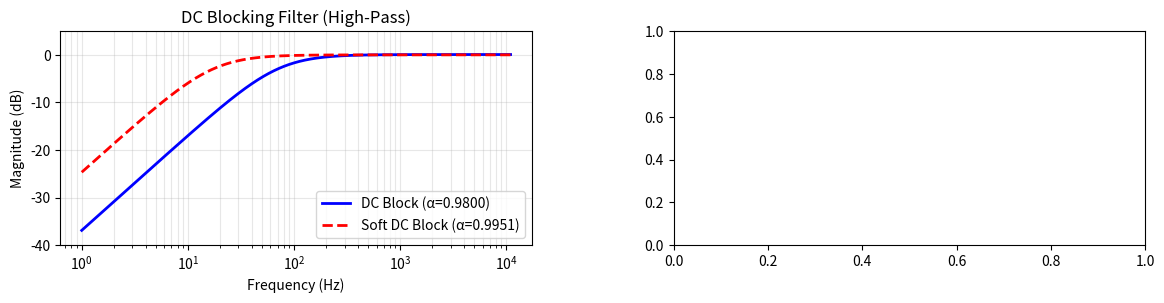

The script that saved this image: (Note: this script raises an exception after producing the figure.)
#!/usr/bin/env python3
"""
Filter Characteristics Visualization for Audio Engine
Generates frequency response and transfer function plots for the DSP filters.
"""

import numpy as np
import matplotlib.pyplot as plt
from matplotlib.gridspec import GridSpec

# Filter coefficients from audio_engine.h
DC_FILTER_ALPHA = 64225 / 65536  # 0.98
SOFT_DC_FILTER_ALPHA = 65216 / 65536  # 0.995

# 16-bit Biquad LPF levels (higher alpha = stronger filtering)
LPF_16BIT_VERY_SOFT = 40960 / 65536  # 0.625 - lightest filtering
LPF_16BIT_SOFT = 52429 / 65536  # ~0.80 - gentle filtering
LPF_16BIT_MEDIUM = 57344 / 65536  # 0.875 - balanced filtering
LPF_16BIT_AGGRESSIVE = 63488 / 65536  # ~0.97 - strongest filtering

# 8-bit LPF levels (one-pole filter, narrower range for stability)
LPF_VERY_SOFT = 61440 / 65536  # 0.9375
LPF_SOFT = 57344 / 65536  # 0.875
LPF_MEDIUM = 49152 / 65536  # 0.75
LPF_AGGRESSIVE = 40960 / 65536  # 0.625

# Sampling frequency
FS = 22000  # Hz (default playback speed)

def dc_blocking_filter_response(alpha, fs=FS):
    """
    Calculate frequency response of DC blocking filter (high-pass).
    H(z) = (1 - z^-1) / (1 - alpha*z^-1)
    """
    frequencies = np.logspace(0, np.log10(fs/2), 1000)
    omega = 2 * np.pi * frequencies / fs
    
    # Calculate magnitude response
    z = np.exp(1j * omega)
    numerator = 1 - z**(-1)
    denominator = 1 - alpha * z**(-1)
    H = numerator / denominator
    magnitude_db = 20 * np.log10(np.abs(H))
    
    return frequencies, magnitude_db

def lpf_8bit_response(alpha, fs=FS):
    """
    Calculate frequency response of simple 1-pole LPF for 8-bit samples.
    H(z) = alpha / (1 - (1-alpha)*z^-1)
    """
    frequencies = np.logspace(0, np.log10(fs/2), 1000)
    omega = 2 * np.pi * frequencies / fs
    
    z = np.exp(1j * omega)
    numerator = alpha
    denominator = 1 - (1 - alpha) * z**(-1)
    H = numerator / denominator
    magnitude_db = 20 * np.log10(np.abs(H))
    
    return frequencies, magnitude_db

def lpf_16bit_biquad_response(alpha, fs=FS):
    """
    Calculate frequency response of biquad LPF for 16-bit samples.
    Implementation from ApplyLowPassFilter16Bit():
    b0 = ((1-alpha)^2) / 2
    b1 = 2*b0
    b2 = b0
    a1 = -2*alpha
    a2 = alpha^2
    """
    frequencies = np.logspace(0, np.log10(fs/2), 1000)
    omega = 2 * np.pi * frequencies / fs
    
    # Calculate coefficients
    b0 = ((1 - alpha)**2) / 2
    b1 = 2 * b0
    b2 = b0
    a0 = 1
    a1 = -2 * alpha
    a2 = alpha**2
    
    z = np.exp(1j * omega)
    numerator = b0 + b1 * z**(-1) + b2 * z**(-2)
    denominator = a0 + a1 * z**(-1) + a2 * z**(-2)
    H = numerator / denominator
    magnitude_db = 20 * np.log10(np.abs(H))
    
    return frequencies, magnitude_db

def soft_clipping_transfer():
    """
    Generate the soft clipping transfer function.
    Uses cubic smoothstep curve above/below threshold.
    """
    threshold = 28000
    max_val = 32767
    
    input_range = np.linspace(-32768, 32767, 2000)
    output = np.zeros_like(input_range)
    
    for i, s in enumerate(input_range):
        if s > threshold:
            excess = s - threshold
            range_val = max_val - threshold
            x = excess / range_val
            if x > 1.0:
                x = 1.0
            curve = 1.5 * x**2 - x**3
            output[i] = threshold + range_val * curve
        elif s < -threshold:
            excess = -threshold - s
            range_val = max_val - threshold
            x = excess / range_val
            if x > 1.0:
                x = 1.0
            curve = 1.5 * x**2 - x**3
            output[i] = -threshold - range_val * curve
        else:
            output[i] = s
    
    return input_range, output

# Create the figure
fig = plt.figure(figsize=(14, 10))
gs = GridSpec(3, 2, figure=fig, hspace=0.3, wspace=0.3)

# Plot 1: DC Blocking Filters
ax1 = fig.add_subplot(gs[0, 0])
freq_dc, mag_dc = dc_blocking_filter_response(DC_FILTER_ALPHA)
freq_soft_dc, mag_soft_dc = dc_blocking_filter_response(SOFT_DC_FILTER_ALPHA)

ax1.semilogx(freq_dc, mag_dc, 'b-', linewidth=2, label=f'DC Block (α={DC_FILTER_ALPHA:.4f})')
ax1.semilogx(freq_soft_dc, mag_soft_dc, 'r--', linewidth=2, label=f'Soft DC Block (α={SOFT_DC_FILTER_ALPHA:.4f})')
ax1.grid(True, alpha=0.3, which='both')
ax1.set_xlabel('Frequency (Hz)')
ax1.set_ylabel('Magnitude (dB)')
ax1.set_title('DC Blocking Filter (High-Pass)')
ax1.legend()
ax1.set_ylim([-40, 5])

# Plot 2: 16-bit Biquad LPF
ax2 = fig.add_subplot(gs[0, 1])
freq_16bit, mag_16bit = lpf_16bit_biquad_response(LPF_16BIT_ALPHA)

ax2.semilogx(freq_16bit, mag_16bit, 'g-', linewidth=2, label=f'16-bit Biquad (α={LPF_16BIT_ALPHA:.4f})')
ax2.grid(True, alpha=0.3, which='both')
ax2.set_xlabel('Frequency (Hz)')
ax2.set_ylabel('Magnitude (dB)')
ax2.set_title('16-bit Biquad Low-Pass Filter')
ax2.legend()
ax2.set_ylim([-60, 5])

# Plot 3: 8-bit LPF with different aggressiveness levels
ax3 = fig.add_subplot(gs[1, 0])
freq_vs, mag_vs = lpf_8bit_response(LPF_VERY_SOFT)
freq_s, mag_s = lpf_8bit_response(LPF_SOFT)
freq_m, mag_m = lpf_8bit_response(LPF_MEDIUM)
freq_a, mag_a = lpf_8bit_response(LPF_AGGRESSIVE)

ax3.semilogx(freq_vs, mag_vs, 'c-', linewidth=2, label=f'Very Soft (α={LPF_VERY_SOFT:.4f})')
ax3.semilogx(freq_s, mag_s, 'b-', linewidth=2, label=f'Soft (α={LPF_SOFT:.4f})')
ax3.semilogx(freq_m, mag_m, 'orange', linewidth=2, label=f'Medium (α={LPF_MEDIUM:.2f})')
ax3.semilogx(freq_a, mag_a, 'r-', linewidth=2, label=f'Aggressive (α={LPF_AGGRESSIVE:.3f})')
ax3.grid(True, alpha=0.3, which='both')
ax3.set_xlabel('Frequency (Hz)')
ax3.set_ylabel('Magnitude (dB)')
ax3.set_title('8-bit Low-Pass Filter (Various Levels)')
ax3.legend()
ax3.set_ylim([-40, 5])

# Plot 4: Soft Clipping Transfer Function
ax4 = fig.add_subplot(gs[1, 1])
input_clip, output_clip = soft_clipping_transfer()

ax4.plot(input_clip, output_clip, 'purple', linewidth=2, label='Soft Clipping')
ax4.plot([-32768, 32767], [-32768, 32767], 'k--', alpha=0.3, label='Linear (no clipping)')
ax4.axvline(28000, color='r', linestyle=':', alpha=0.5, label='Threshold')
ax4.axvline(-28000, color='r', linestyle=':', alpha=0.5)
ax4.grid(True, alpha=0.3)
ax4.set_xlabel('Input Sample Value')
ax4.set_ylabel('Output Sample Value')
ax4.set_title('Soft Clipping Transfer Function')
ax4.legend()
ax4.set_xlim([-33000, 33000])
ax4.set_ylim([-33000, 33000])

# Plot 5: Combined Frequency Response (All Filters)
ax5 = fig.add_subplot(gs[2, :])
freq_dc, mag_dc = dc_blocking_filter_response(SOFT_DC_FILTER_ALPHA)
freq_16bit, mag_16bit = lpf_16bit_biquad_response(LPF_16BIT_ALPHA)

# Calculate combined response (DC block + 16-bit LPF)
combined_mag = mag_dc + mag_16bit

ax5.semilogx(freq_dc, mag_dc, 'b-', linewidth=1.5, alpha=0.7, label='Soft DC Block')
ax5.semilogx(freq_16bit, mag_16bit, 'g-', linewidth=1.5, alpha=0.7, label='16-bit Biquad LPF')
ax5.semilogx(freq_dc, combined_mag, 'r-', linewidth=2.5, label='Combined Response (DC Block + LPF)')
ax5.grid(True, alpha=0.3, which='both')
ax5.set_xlabel('Frequency (Hz)')
ax5.set_ylabel('Magnitude (dB)')
ax5.set_title('Combined Filter Chain Response (16-bit path)')
ax5.legend()
ax5.set_ylim([-80, 5])
ax5.axhline(0, color='k', linestyle='-', alpha=0.2)
ax5.axhline(-3, color='k', linestyle='--', alpha=0.2, label='-3dB')

# Add overall title
fig.suptitle('Audio Engine DSP Filter Characteristics\nSample Rate: 22 kHz', 
             fontsize=16, fontweight='bold')

# Save the figure
output_file = 'filter_characteristics.png'
plt.savefig(output_file, dpi=300, bbox_inches='tight')
print(f"Filter characteristics plot saved to: {output_file}")

# Also display
plt.show()
